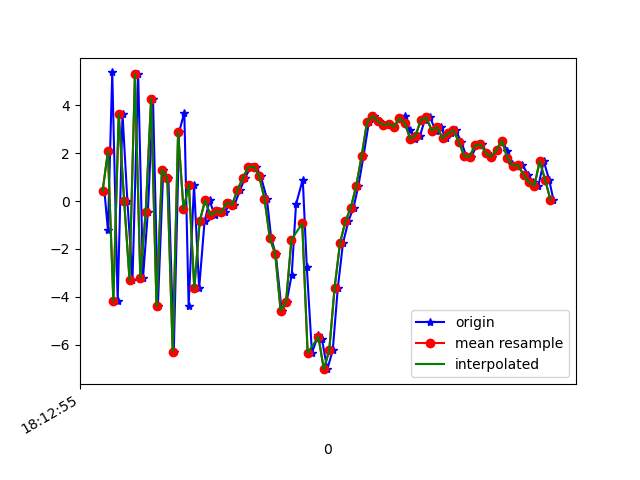

Source data for this figure (header and first rows):
1617819175867, 514819426547993, 0.40494764, -2.322462, 6.9360304
1617819175880, 514819445778763, -1.222, -2.572, -9.174
1617819175896, 514819465009533, 5.374, -1.29, 4.984
1617819175916, 514819484240303, -4.176, -2.961, -1.79
1617819175934, 514819503471073, 3.648, -1.011, -4.993
1617819175952, 514819522701843, 0.008207, -1.858, 6.993
1617819175971, 514819541932613, -3.282, -2.193, -8.007
1617819175992, 514819561163383, 5.3, -0.658, 1.648
1617819176010, 514819580394153, -3.209, -2.143, 3.778
1617819176028, 514819599624923, -0.4429, -0.7132, -8.024
1617819176047, 514819618855693, 4.272, 0.2909, 5.534
1617819176065, 514819638086463, -4.401, -1.213, -0.08559
1617819176085, 514819657317233, 1.312, 1.881, -7.463
1617819176104, 514819676548003, 0.948, 6.047, 3.74
1617819176124, 514819695778773, -6.289, 5.811, -4.519
1617819176144, 514819715009543, 2.897, 4.234, -6.007
1617819176163, 514819734240313, 3.699, 1.76, 8.696
1617819176179, 514819753471083, -4.369, 0.1032, 0.23
1617819176199, 514819772701853, 0.6794, 0.348, -4.129
1617819176218, 514819791932623, -3.645, -0.1143, -2.406
1617819176238, 514819811163393, -0.8466, -1.16, -0.7613
1617819176257, 514819830394163, 0.02998, -1.657, 0.08626
1617819176275, 514819849624933, -0.5952, -2.413, -1.077
1617819176293, 514819868855703, -0.4273, -1.973, -1.952
1617819176314, 514819888086473, -0.4732, -0.669, -3.753
1617819176333, 514819907317243, -0.06318, 0.2829, -6.077
1617819176349, 514819926548013, -0.1546, 0.2031, -7.609
1617819176370, 514819945778783, 0.47, 0.6547, -8.298
1617819176388, 514819965009553, 0.9741, 1.685, -8.43
1617819176409, 514819984240323, 1.409, 2.098, -8.345
1617819176428, 514820003471093, 1.44, 2.915, -7.936
1617819176446, 514820022701863, 1.061, 3.115, -7.128
1617819176469, 514820041932633, 0.107, 2.131, -6.639
1617819176485, 514820061163403, -1.553, 1.97, -7.559
1617819176502, 514820080394173, -2.216, 2.095, -7.852
1617819176524, 514820099624943, -4.578, 3.045, -7.474
1617819176542, 514820118855713, -4.21, 1.706, -5.007
1617819176561, 514820138086483, -3.084, 0.7425, -4.595
1617819176577, 514820157317253, -0.1334, 1.045, -8.542
1617819176602, 514820176548023, 0.9016, 2.188, -8.133
1617819176617, 514820195778793, -2.771, -0.03121, -0.5303
1617819176636, 514820215009563, -6.337, -3.498, 5.445
1617819176660, 514820234240333, -5.577, -0.9883, 8.128
1617819176673, 514820253471103, -5.765, 4.018, 10.87
1617819176693, 514820272701873, -7.02, 2.917, 14.09
1617819176713, 514820291932643, -6.239, 0.8698, 15.57
1617819176732, 514820311163413, -3.612, -1.006, 15.2
1617819176751, 514820330394183, -1.758, -1.604, 12.94
1617819176771, 514820349624953, -0.8421, -1.325, 9.913
1617819176790, 514820368855723, -0.2758, 2.313, 6.188
1617819176808, 514820388086493, 0.6327, 5.494, 3.518
1617819176827, 514820407317263, 1.874, 4.839, 3.649
1617819176847, 514820426548033, 3.298, 0.7303, 4.477
1617819176866, 514820445778803, 3.56, -1.978, 3.2
1617819176884, 514820465009573, 3.341, -0.5878, 0.03387
1617819176901, 514820484240343, 3.182, 1.343, -2.692
1617819176923, 514820503471113, 3.227, -0.3393, -1.811
1617819176941, 514820522701883, 3.104, -1.011, -0.6201
1617819176961, 514820541932653, 3.464, 0.5362, -0.9966
1617819176980, 514820561163423, 3.545, 1.613, -1.688
1617819176998, 514820580394193, 2.967, 0.8725, -1.576
... 28 more rows
